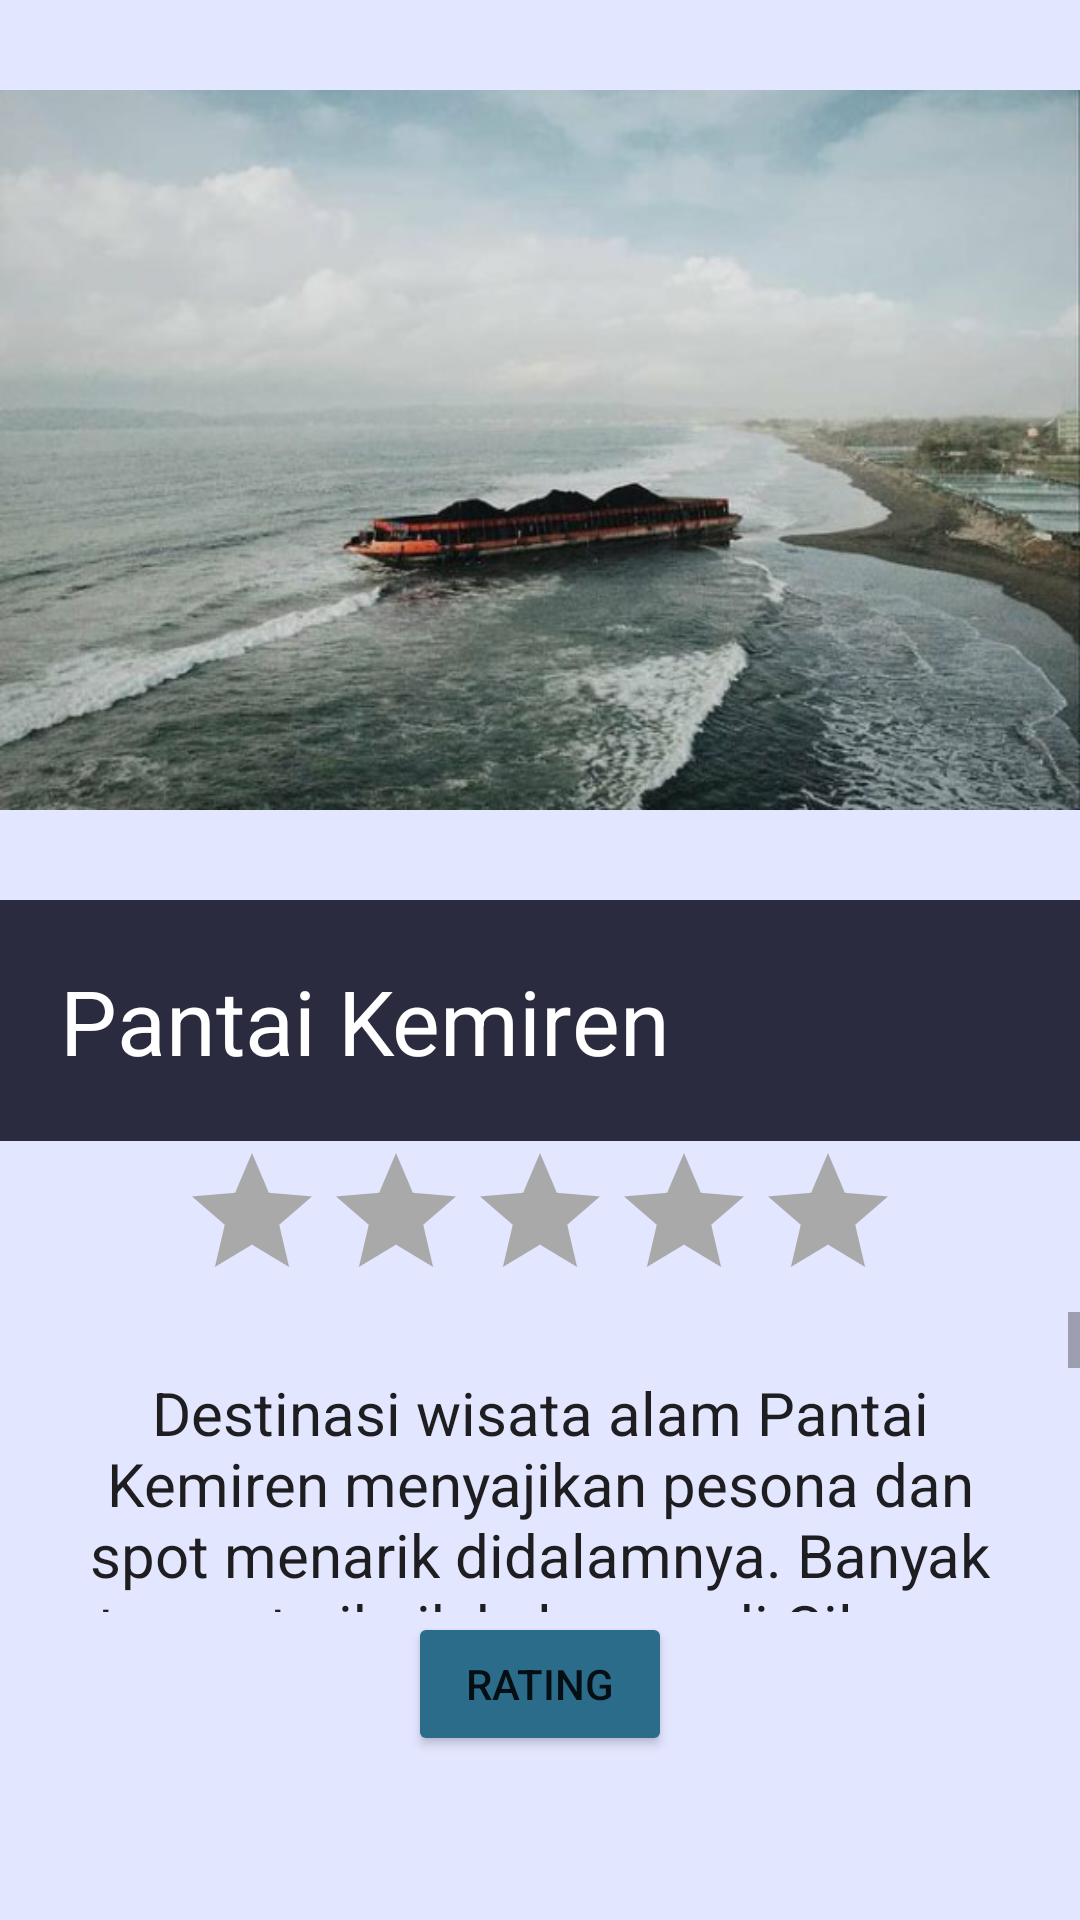

Here is an Android app screen rendered from its layout file. Give the layout XML and the strings, colors and styles it references.
<!-- AndroidManifest.xml: application theme Theme.PariwistaCilacapApp -->
<!-- res/layout/activity_pantai_kemiren.xml -->
<?xml version="1.0" encoding="utf-8"?>
<LinearLayout xmlns:android="http://schemas.android.com/apk/res/android"
    xmlns:app="http://schemas.android.com/apk/res-auto"
    xmlns:tools="http://schemas.android.com/tools"
    android:layout_width="match_parent"
    android:layout_height="match_parent"
    android:background="#E3E6FF"
    android:orientation="vertical"
    tools:context=".KemitForest">

    <ImageView
        android:layout_width="match_parent"
        android:layout_height="300dp"
        android:src="@drawable/pantaikemiren" />

    <TextView
        android:layout_width="match_parent"
        android:layout_height="wrap_content"
        android:layout_gravity="center"
        android:background="#2B2B40"
        android:padding="20dp"
        android:text="Pantai Kemiren"
        android:textAppearance="@style/TextAppearance.AppCompat.Body1"
        android:textColor="#FFFFFF"
        android:textSize="30dp" />

    <RatingBar
        android:id="@+id/rtpk"
        android:layout_width="wrap_content"
        android:layout_height="wrap_content"
        android:layout_gravity="center"
        android:numStars="5"
        android:progressBackgroundTint="#A9A9A9"
        android:progressTint="#DAA520"
        android:rating="0"
        android:stepSize="0.5" />

    <ScrollView
        android:layout_width="match_parent"
        android:layout_height="100dp">

        <TextView
            android:layout_width="match_parent"
            android:layout_height="300dp"
            android:padding="20dp"
            android:gravity="center"
            android:text="Destinasi wisata alam Pantai Kemiren menyajikan pesona dan spot menarik didalamnya. Banyak tempat piknik keluarga di Cilacap yang cocok untuk menemani perjalanan liburan anda dan keluarga. Selain keindahannya, banyak juga destinasi wisata murah di Cilacap. Salah satunya yaitu Pantai Kemiren dengan pesonanya. Untuk explore sajian pantai di Cilacap satu ini, anda tidak akan kehilangan banyak biaya. Harga tiket masuk wisata alam Pantai Kemiren Cilacap yaitu Rp.5.000/orang. Dengan biaya tambahan yang harus anda keluarkan di Pantai Kemiren yaitu tiket parkir kendaraan. Rp.2.000 untuk sepeda motor dan mobil Rp.5.000 setiap harinya."
            android:textAppearance="@style/TextAppearance.AppCompat.Body1"
            android:textSize="20dp" />

    </ScrollView>

    <Button
        android:id="@+id/btrtpk"
        android:layout_width="wrap_content"
        android:layout_height="wrap_content"
        android:backgroundTint="#2A6C8A"
        android:layout_gravity="center"
        android:text="Rating"/>

</LinearLayout>
<!-- resources referenced by this layout -->
<resources>
  <!-- drawable pantaikemiren: jpg bitmap (drawable, 47905 bytes) -->
  <style name="Theme.PariwistaCilacapApp" parent="Theme.MaterialComponents.DayNight.DarkActionBar">
          
          <item name="colorPrimary">@color/purple_500</item>
          <item name="colorPrimaryVariant">@color/purple_700</item>
          <item name="colorOnPrimary">@color/white</item>
          
          <item name="colorSecondary">@color/teal_200</item>
          <item name="colorSecondaryVariant">@color/teal_700</item>
          <item name="colorOnSecondary">@color/black</item>
          
          <item name="android:statusBarColor" tools:targetApi="l">?attr/colorPrimaryVariant</item>
          
      </style>
  <!-- not gathered from this repository: default colours our renderer supplied (Android Studio template values) -->
  <color name="purple_500">#FF6200EE</color>
  <color name="purple_700">#FF3700B3</color>
  <color name="teal_200">#FF03DAC5</color>
  <color name="teal_700">#FF018786</color>
  <color name="black">#FF000000</color>
  <color name="white">#FFFFFFFF</color>
</resources>
